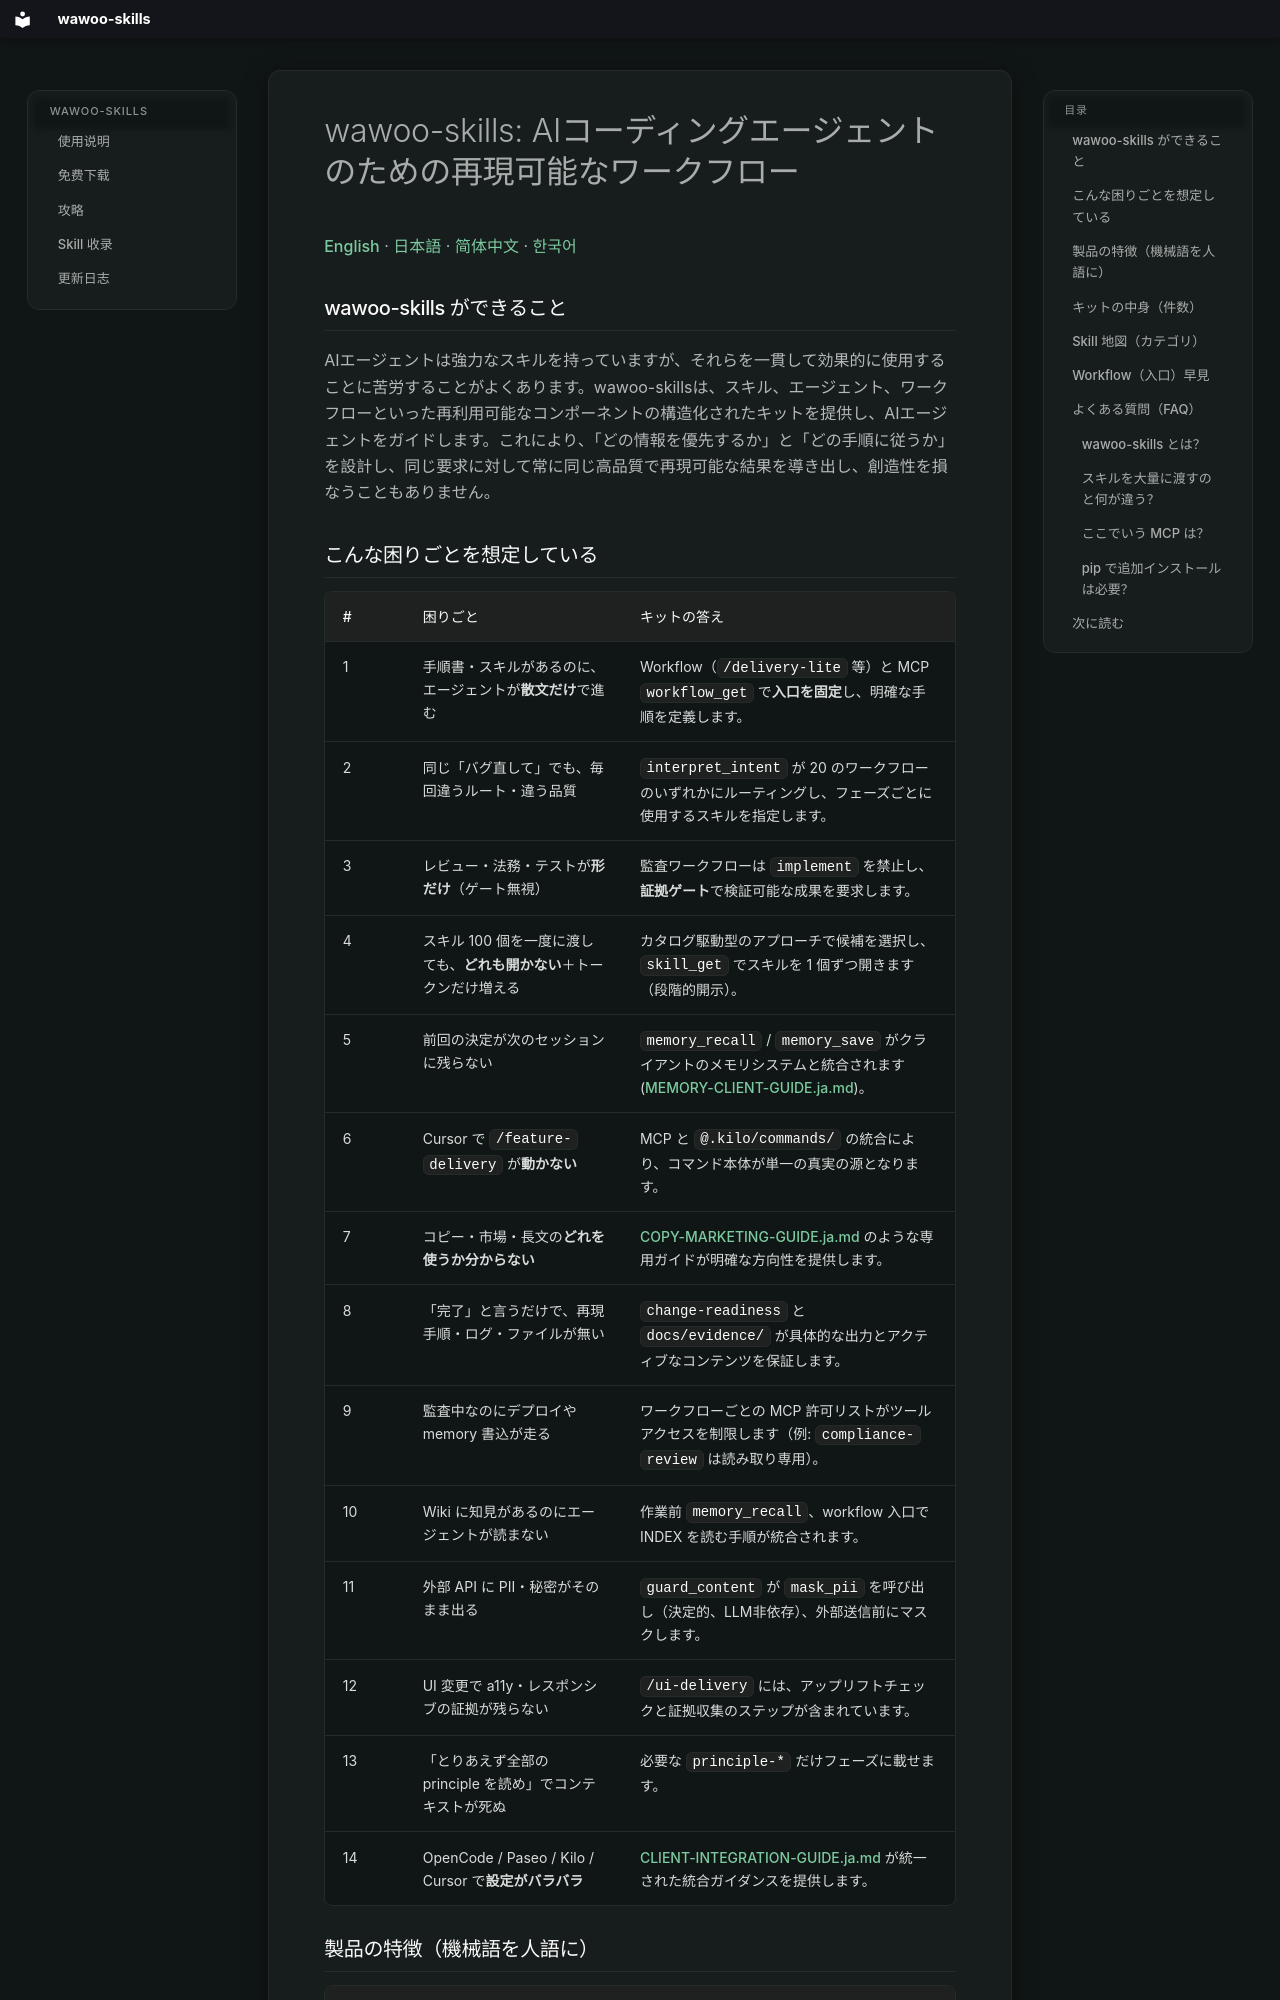

repository: parkwoo/wawoo-agent-skills · page: PRODUCT-OVERVIEW.ja/index.html · generator: mkdocs

# wawoo-skills: AIコーディングエージェントのための再現可能なワークフロー
<!-- SEO: wawoo-skillsでAIコーディングエージェントを強化。再現可能なワークフローを設計し、一貫した品質を確保し、機能、バグ、コンプライアンスのゲートを強制します。 -->

[English](PRODUCT-OVERVIEW.md) · [日本語](PRODUCT-OVERVIEW.ja.md) · [简体中文](PRODUCT-OVERVIEW.zh-CN.md) · [한국어](PRODUCT-OVERVIEW.ko.md)

## wawoo-skills ができること

AIエージェントは強力なスキルを持っていますが、それらを一貫して効果的に使用することに苦労することがよくあります。wawoo-skillsは、スキル、エージェント、ワークフローといった再利用可能なコンポーネントの構造化されたキットを提供し、AIエージェントをガイドします。これにより、「どの情報を優先するか」と「どの手順に従うか」を設計し、同じ要求に対して常に同じ高品質で再現可能な結果を導き出し、創造性を損なうこともありません。
